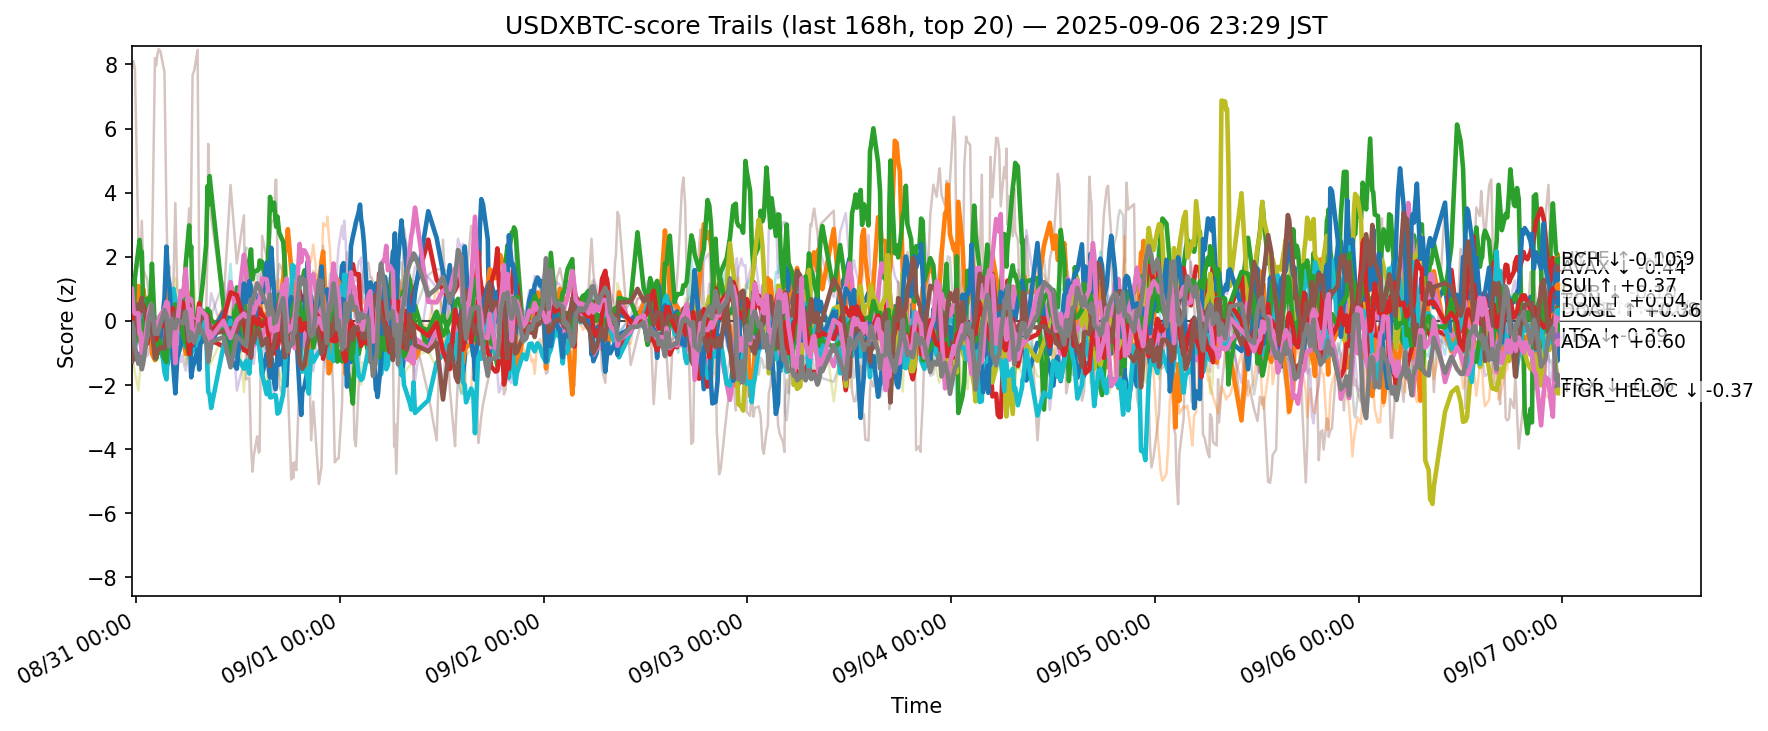

Values plotted in this chart, from the file beside it:
ts, side, symbol, score
2025-08-30 14:30:47.964769+00:00, usdxbtc, ADA, -1.119
2025-08-30 14:30:47.964769+00:00, usdxbtc, AVAX, -0.2142
2025-08-30 14:30:47.964769+00:00, usdxbtc, BCH, -0.3835
2025-08-30 14:30:47.964769+00:00, usdxbtc, BNB, -0.2017
2025-08-30 14:30:47.964769+00:00, usdxbtc, BTC, -0.1025
2025-08-30 14:30:47.964769+00:00, usdxbtc, CRO, 7.901
2025-08-30 14:30:47.964769+00:00, usdxbtc, DOGE, -0.0807
2025-08-30 14:30:47.964769+00:00, usdxbtc, ETH, 0.1055
2025-08-30 14:30:47.964769+00:00, usdxbtc, HBAR, -1.229
2025-08-30 14:30:47.964769+00:00, usdxbtc, HYPE, -0.5999
2025-08-30 14:30:47.964769+00:00, usdxbtc, LINK, -0.7748
2025-08-30 14:30:47.964769+00:00, usdxbtc, LTC, -0.3171
2025-08-30 14:30:47.964769+00:00, usdxbtc, SHIB, 0.3134
2025-08-30 14:30:47.964769+00:00, usdxbtc, SOL, -1.418
2025-08-30 14:30:47.964769+00:00, usdxbtc, SUI, -1.27
2025-08-30 14:30:47.964769+00:00, usdxbtc, TON, 0.995
2025-08-30 14:30:47.964769+00:00, usdxbtc, TRX, -0.07584
2025-08-30 14:30:47.964769+00:00, usdxbtc, UNI, 0.01415
2025-08-30 14:30:47.964769+00:00, usdxbtc, XLM, -1.129
2025-08-30 14:30:47.964769+00:00, usdxbtc, XRP, -0.6867
2025-08-30 14:41:30.688455+00:00, usdxbtc, ADA, -0.8623
2025-08-30 14:41:30.688455+00:00, usdxbtc, AVAX, -0.3917
2025-08-30 14:41:30.688455+00:00, usdxbtc, BCH, -0.4388
2025-08-30 14:41:30.688455+00:00, usdxbtc, BNB, -0.005317
2025-08-30 14:41:30.688455+00:00, usdxbtc, BTC, -0.000413
2025-08-30 14:41:30.688455+00:00, usdxbtc, CRO, 8.106
2025-08-30 14:41:30.688455+00:00, usdxbtc, DOGE, -0.09985
2025-08-30 14:41:30.688455+00:00, usdxbtc, ETH, 0.223
2025-08-30 14:41:30.688455+00:00, usdxbtc, HBAR, -0.9161
2025-08-30 14:41:30.688455+00:00, usdxbtc, HYPE, -0.3548
2025-08-30 14:41:30.688455+00:00, usdxbtc, LINK, -0.946
2025-08-30 14:41:30.688455+00:00, usdxbtc, LTC, -0.559
2025-08-30 14:41:30.688455+00:00, usdxbtc, SHIB, -0.1686
2025-08-30 14:41:30.688455+00:00, usdxbtc, SOL, -0.8218
2025-08-30 14:41:30.688455+00:00, usdxbtc, SUI, -1.046
2025-08-30 14:41:30.688455+00:00, usdxbtc, TON, 0.3288
2025-08-30 14:41:30.688455+00:00, usdxbtc, TRX, -0.2469
2025-08-30 14:41:30.688455+00:00, usdxbtc, UNI, -0.462
2025-08-30 14:41:30.688455+00:00, usdxbtc, XLM, -1.315
2025-08-30 14:41:30.688455+00:00, usdxbtc, XRP, -0.3212
2025-08-30 14:51:45.263209+00:00, usdxbtc, ADA, -0.7792
2025-08-30 14:51:45.263209+00:00, usdxbtc, AVAX, -0.1951
2025-08-30 14:51:45.263209+00:00, usdxbtc, BCH, 1.333
2025-08-30 14:51:45.263209+00:00, usdxbtc, BNB, -0.175
2025-08-30 14:51:45.263209+00:00, usdxbtc, BTC, -0.2491
2025-08-30 14:51:45.263209+00:00, usdxbtc, CRO, 7.843
2025-08-30 14:51:45.263209+00:00, usdxbtc, DOGE, -0.3562
2025-08-30 14:51:45.263209+00:00, usdxbtc, ETH, 0.0477
2025-08-30 14:51:45.263209+00:00, usdxbtc, HBAR, -0.8076
2025-08-30 14:51:45.263209+00:00, usdxbtc, HYPE, -1.198
2025-08-30 14:51:45.263209+00:00, usdxbtc, LINK, -0.5667
2025-08-30 14:51:45.263209+00:00, usdxbtc, LTC, -0.6533
2025-08-30 14:51:45.263209+00:00, usdxbtc, SHIB, -0.288
2025-08-30 14:51:45.263209+00:00, usdxbtc, SOL, -0.8835
2025-08-30 14:51:45.263209+00:00, usdxbtc, SUI, -0.3406
2025-08-30 14:51:45.263209+00:00, usdxbtc, TON, 0.2239
2025-08-30 14:51:45.263209+00:00, usdxbtc, TRX, -0.7922
2025-08-30 14:51:45.263209+00:00, usdxbtc, UNI, -0.4189
2025-08-30 14:51:45.263209+00:00, usdxbtc, XLM, -1.611
2025-08-30 14:51:45.263209+00:00, usdxbtc, XRP, -0.5034
... 12,600 more rows
